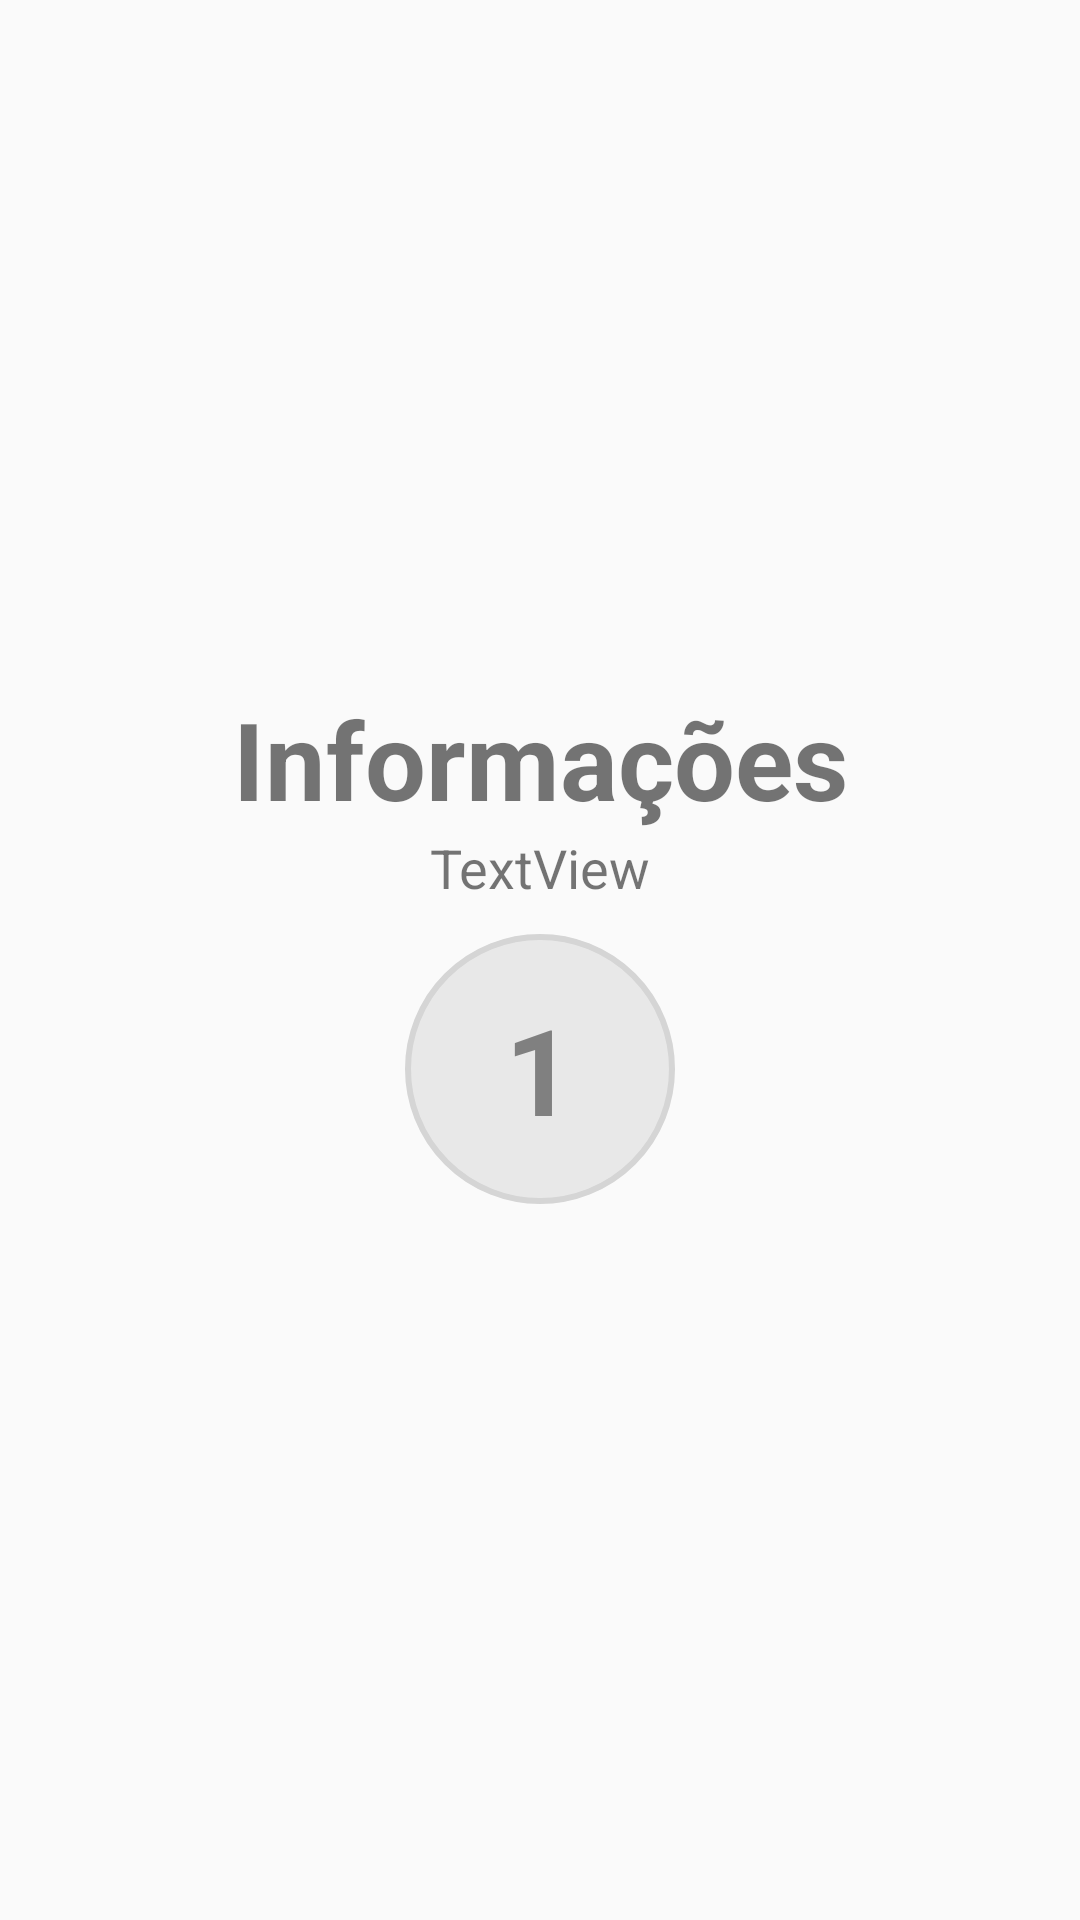

Android layout source for this screen:
<!-- AndroidManifest.xml: application theme Theme.SimuladoAnac -->
<!-- res/layout/info_item.xml -->
<?xml version="1.0" encoding="utf-8"?>
<LinearLayout xmlns:android="http://schemas.android.com/apk/res/android"
    android:layout_width="match_parent"
    android:layout_height="match_parent"
    android:layout_gravity="center"
    android:gravity="center"
    android:orientation="vertical">

    <TextView
        android:id="@+id/textView"
        android:layout_width="match_parent"
        android:layout_height="wrap_content"
        android:gravity="center"
        android:text="Informações"
        android:textSize="36sp"
        android:textStyle="bold" />

    <TextView
        android:id="@+id/textView2"
        android:layout_width="match_parent"
        android:layout_height="wrap_content"
        android:gravity="center"
        android:text="TextView"
        android:textSize="18sp" />

    <LinearLayout
        android:layout_width="90dp"
        android:layout_height="90dp"
        android:layout_gravity="center"
        android:layout_margin="10dp"
        android:background="@drawable/btn_resquest"
        android:backgroundTint="#D5D5D5"
        android:gravity="center"
        android:orientation="vertical"
        android:padding="16dp">

        <TextView
            android:id="@+id/nuQues"
            android:layout_width="wrap_content"
            android:layout_height="wrap_content"
            android:layout_gravity="center"
            android:text="1"
            android:textColor="#808080"
            android:textSize="40dp"
            android:textStyle="bold"></TextView>
    </LinearLayout>

</LinearLayout>
<!-- resources referenced by this layout -->
<resources>
  <!-- drawable btn_resquest (drawable) -->
  <?xml version="1.0" encoding="utf-8"?>
  <shape android:shape="rectangle" xmlns:android="http://schemas.android.com/apk/res/android">
  
      <corners android:radius="250dp">
      </corners>
  
      <stroke android:width="2dp"
          android:color="#9E9E9E">
      </stroke>
  
      <solid android:color="#7EC6C6C6">
      </solid>
  
  </shape>
  <style name="Theme.SimuladoAnac" parent="Theme.AppCompat.Light.NoActionBar">
          
          <item name="colorPrimary">@color/purple_500</item>
          <item name="colorPrimaryVariant">@color/purple_700</item>
          <item name="colorOnPrimary">@color/white</item>
          
          <item name="colorSecondary">@color/teal_200</item>
          <item name="colorSecondaryVariant">@color/teal_700</item>
          <item name="colorOnSecondary">@color/black</item>
          
          <item name="android:statusBarColor" tools:targetApi="l">?attr/colorPrimaryVariant</item>
          
      </style>
  <color name="purple_500">#006294</color>
  <color name="purple_700">#006294</color>
  <color name="white">#FFFFFFFF</color>
  <color name="teal_200">#FF03DAC5</color>
  <color name="teal_700">#FF018786</color>
  <color name="black">#FF000000</color>
</resources>
